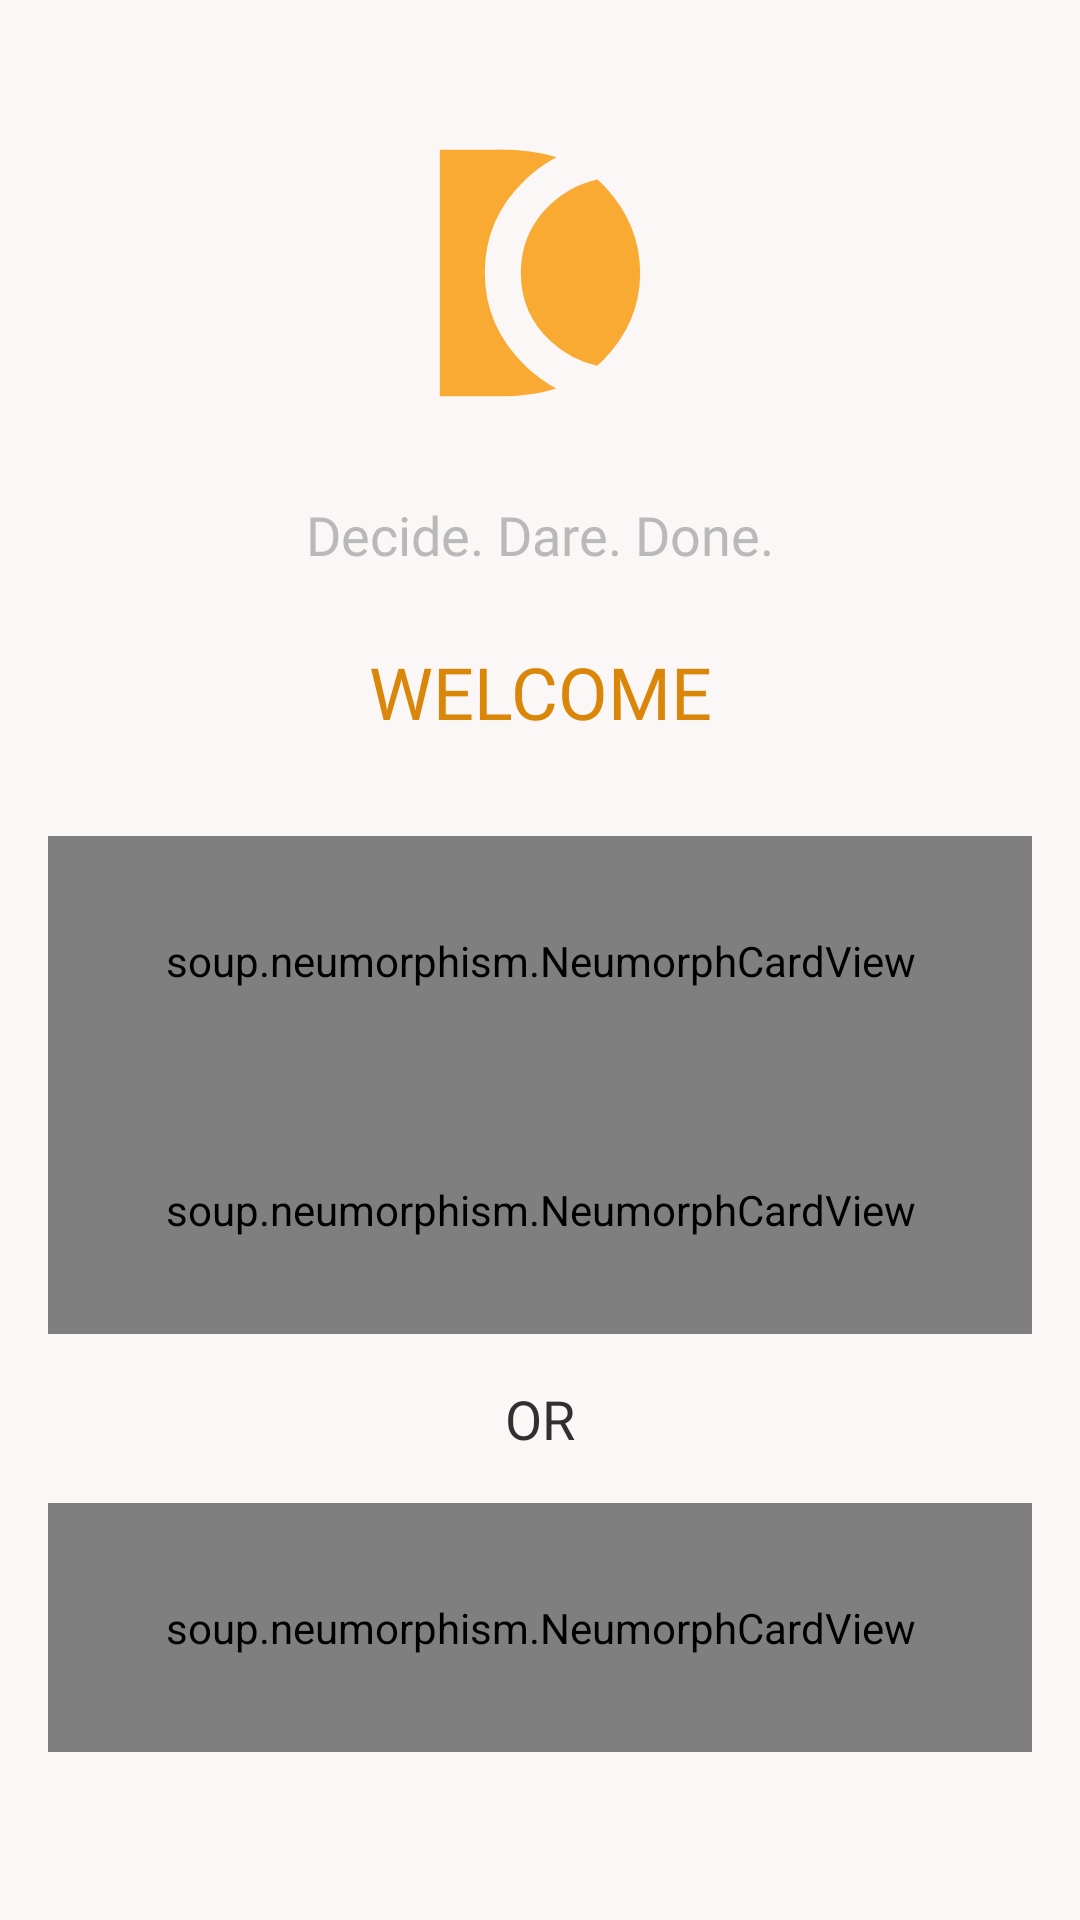

Here is an Android app screen rendered from its layout file. Give the layout XML and the strings, colors and styles it references.
<!-- AndroidManifest.xml: application theme Theme.SplashScreen -->
<!-- res/layout/fragment_auth_options.xml -->
<?xml version="1.0" encoding="utf-8"?>
<androidx.constraintlayout.widget.ConstraintLayout xmlns:android="http://schemas.android.com/apk/res/android"
    xmlns:app="http://schemas.android.com/apk/res-auto"
    xmlns:tools="http://schemas.android.com/tools"
    android:id="@+id/frameLayout3"
    android:layout_width="match_parent"
    android:layout_height="match_parent"
    android:background="@color/whiteShade"
    tools:context=".ui.auth.AuthOptionsFragment">

    <ImageView
        android:id="@+id/ivLogoSignUp2"
        android:layout_width="wrap_content"
        android:layout_height="150dp"
        android:layout_marginTop="16dp"
        android:src="@drawable/ic_dtc_logo"
        app:layout_constraintEnd_toEndOf="parent"
        app:layout_constraintStart_toStartOf="parent"
        app:layout_constraintTop_toTopOf="parent" />

    <TextView
        android:id="@+id/textView4"
        android:layout_width="wrap_content"
        android:layout_height="wrap_content"
        android:fontFamily="@font/montserrat_medium"
        android:text="@string/tagline"
        android:textColor="@color/grey"
        android:textSize="18sp"
        app:layout_constraintEnd_toEndOf="parent"
        app:layout_constraintStart_toStartOf="parent"
        app:layout_constraintTop_toBottomOf="@+id/ivLogoSignUp2" />

    <TextView
        android:id="@+id/textView5"
        android:layout_width="wrap_content"
        android:layout_height="wrap_content"
        android:layout_marginTop="24dp"
        android:fontFamily="@font/montserrat_bold"
        android:text="WELCOME"
        android:textColor="@color/colorPrimaryDark"
        android:textSize="24sp"
        app:layout_constraintEnd_toEndOf="parent"
        app:layout_constraintStart_toStartOf="parent"
        app:layout_constraintTop_toBottomOf="@+id/textView4" />

    <soup.neumorphism.NeumorphCardView
        android:id="@+id/btnGoogleSignin"
        android:layout_width="match_parent"
        android:layout_height="wrap_content"
        android:layout_marginStart="16dp"
        android:layout_marginTop="32dp"
        android:layout_marginEnd="16dp"
        android:padding="32dp"
        app:layout_constraintEnd_toEndOf="parent"
        app:layout_constraintHorizontal_bias="0.5"
        app:layout_constraintStart_toStartOf="parent"
        app:layout_constraintTop_toBottomOf="@+id/textView5"
        app:neumorph_shapeAppearance="@style/CustomShapeAppearance">

        <TextView
            android:layout_width="match_parent"
            android:layout_height="wrap_content"
            android:fontFamily="@font/montserrat_medium"
            android:text="Sign up with Google"
            android:textAlignment="center"
            android:textColor="@color/blackShade"
            android:textSize="18dp" />

    </soup.neumorphism.NeumorphCardView>

    <soup.neumorphism.NeumorphCardView
        android:id="@+id/btnSignupEmail"
        android:layout_width="match_parent"
        android:layout_height="wrap_content"
        android:layout_marginStart="16dp"
        android:layout_marginEnd="16dp"
        android:padding="32dp"
        app:layout_constraintEnd_toEndOf="parent"
        app:layout_constraintStart_toStartOf="parent"
        app:layout_constraintTop_toBottomOf="@+id/btnGoogleSignin"
        app:neumorph_shapeAppearance="@style/CustomShapeAppearance">

        <TextView
            android:layout_width="match_parent"
            android:layout_height="wrap_content"
            android:fontFamily="@font/montserrat_medium"
            android:text="Sign up with Email"
            android:textAlignment="center"
            android:textColor="@color/blackShade"
            android:textSize="18dp" />

    </soup.neumorphism.NeumorphCardView>

    <TextView
        android:id="@+id/textView6"
        android:layout_width="wrap_content"
        android:layout_height="wrap_content"
        android:layout_marginTop="16dp"
        android:fontFamily="@font/montserrat_medium"
        android:text="OR"
        android:textColor="@color/blackShade"
        android:textSize="18sp"
        app:layout_constraintEnd_toEndOf="parent"
        app:layout_constraintHorizontal_bias="0.5"
        app:layout_constraintStart_toStartOf="parent"
        app:layout_constraintTop_toBottomOf="@+id/btnSignupEmail" />

    <soup.neumorphism.NeumorphCardView
        android:id="@+id/btnLogin"
        android:layout_width="match_parent"
        android:layout_height="wrap_content"
        android:layout_marginStart="16dp"
        android:layout_marginTop="16dp"
        android:layout_marginEnd="16dp"
        android:padding="32dp"
        app:layout_constraintEnd_toEndOf="parent"
        app:layout_constraintStart_toStartOf="parent"
        app:layout_constraintTop_toBottomOf="@+id/textView6"
        app:neumorph_shapeAppearance="@style/CustomShapeAppearance">

        <TextView
            android:layout_width="match_parent"
            android:layout_height="wrap_content"
            android:fontFamily="@font/montserrat_medium"
            android:text="Log In"
            android:textAlignment="center"
            android:textColor="@color/blackShade"
            android:textSize="18dp" />

    </soup.neumorphism.NeumorphCardView>

</androidx.constraintlayout.widget.ConstraintLayout>
<!-- resources referenced by this layout -->
<resources>
  <color name="blackShade">#303030</color>
  <color name="colorPrimaryDark">#DA8609</color>
  <color name="grey">#BAB9B9</color>
  <color name="whiteShade">#FBF7F7</color>
  <!-- drawable ic_dtc_logo (drawable) -->
  <vector xmlns:android="http://schemas.android.com/apk/res/android"
      android:width="1080dp"
      android:height="1080dp"
      android:viewportWidth="1080"
      android:viewportHeight="1080">
    <path
        android:pathData="M407.54,538.39q0,-129.12 96,-221.09a334.81,334.81 0,0 1,75.66 -55.07q-59.07,-18.36 -135.86,-18.33H299.68V836.1H444.26q75.63,0 134.68,-19.06A340.26,340.26 0,0 1,505.16 763Q407.53,669.86 407.54,538.39ZM697.11,334.08a229.57,229.57 0,0 0,-19.38 -18.71q-64.31,14.24 -113.08,60.26Q494,442.25 494,539.33q0,98.89 72.26,165.07 47.52,43.53 110.8,58.41c6,-5.18 11.77,-10.68 17.27,-16.42q86,-89.68 86,-206.39Q780.32,424.28 697.11,334.08Z"
        android:fillColor="#f9aa33"/>
  </vector>
  <string name="tagline">Decide. Dare. Done.</string>
  <style name="CustomShapeAppearance">
          <item name="neumorph_cornerFamily">rounded</item>
          <item name="neumorph_cornerSize">8dp</item>
          <item name="neumorph_backgroundColor">@color/black</item>
      </style>
  <style name="Theme.SplashScreen" parent="Theme.MaterialComponents.NoActionBar">
          <item name="android:windowBackground">@drawable/splash_image</item>
          <item name="android:statusBarColor">@color/white</item>
      </style>
  <color name="black">#FF000000</color>
  <!-- drawable splash_image (drawable) -->
  <?xml version="1.0" encoding="utf-8"?>
  <layer-list xmlns:android="http://schemas.android.com/apk/res/android">
  
      <item android:drawable="@color/white" />
      <item android:drawable="@drawable/ic_splash_logo" android:gravity="center" />
  
  
  </layer-list>
  <color name="white">#FFFFFFFF</color>
  <!-- drawable ic_splash_logo: vector/xml drawable (drawable, 11773 chars, omitted) -->
</resources>
